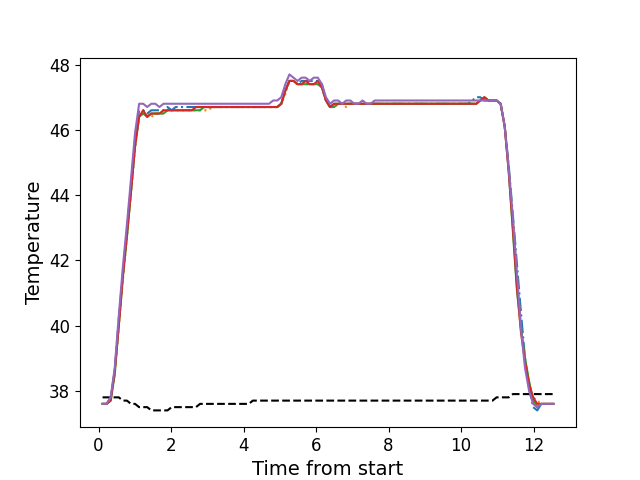

Values plotted in this chart, from the file beside it:
, times, neutral, z1, z2, z3, z4, z5
0, 0.1086, 37.8, 37.6, 37.6, 37.6, 37.6, 37.6
1, 0.2203, 37.8, 37.6, 37.6, 37.6, 37.6, 37.6
2, 0.3329, 37.8, 37.8, 37.7, 37.7, 37.7, 37.8
3, 0.4445, 37.8, 38.6, 38.5, 38.5, 38.6, 38.7
4, 0.5566, 37.8, 40.2, 40.0, 40.0, 40.0, 40.3
5, 0.6693, 37.7, 41.6, 41.4, 41.5, 41.5, 41.8
6, 0.7809, 37.7, 42.9, 42.7, 42.7, 42.8, 43.1
7, 0.8935, 37.6, 44.3, 44.1, 44.1, 44.1, 44.5
8, 1.005, 37.6, 45.7, 45.4, 45.5, 45.5, 45.9
9, 1.118, 37.5, 46.6, 46.4, 46.4, 46.4, 46.8
10, 1.229, 37.5, 46.6, 46.5, 46.5, 46.6, 46.8
11, 1.341, 37.5, 46.5, 46.4, 46.4, 46.4, 46.7
12, 1.454, 37.4, 46.6, 46.4, 46.5, 46.5, 46.8
13, 1.565, 37.4, 46.6, 46.5, 46.5, 46.5, 46.8
14, 1.678, 37.4, 46.6, 46.5, 46.5, 46.5, 46.7
15, 1.79, 37.4, 46.6, 46.5, 46.5, 46.6, 46.8
16, 1.902, 37.4, 46.7, 46.6, 46.6, 46.6, 46.8
17, 2.014, 37.5, 46.6, 46.6, 46.6, 46.6, 46.8
18, 2.126, 37.5, 46.7, 46.6, 46.6, 46.6, 46.8
19, 2.238, 37.5, 46.7, 46.6, 46.6, 46.6, 46.8
20, 2.351, 37.5, 46.7, 46.6, 46.6, 46.6, 46.8
21, 2.462, 37.5, 46.7, 46.6, 46.6, 46.6, 46.8
22, 2.574, 37.5, 46.7, 46.6, 46.6, 46.6, 46.8
23, 2.687, 37.5, 46.7, 46.6, 46.6, 46.7, 46.8
24, 2.798, 37.6, 46.7, 46.6, 46.6, 46.7, 46.8
25, 2.91, 37.6, 46.7, 46.6, 46.7, 46.7, 46.8
26, 3.022, 37.6, 46.7, 46.6, 46.7, 46.7, 46.8
27, 3.135, 37.6, 46.7, 46.7, 46.7, 46.7, 46.8
28, 3.247, 37.6, 46.7, 46.7, 46.7, 46.7, 46.8
29, 3.359, 37.6, 46.7, 46.7, 46.7, 46.7, 46.8
30, 3.47, 37.6, 46.7, 46.7, 46.7, 46.7, 46.8
31, 3.582, 37.6, 46.7, 46.7, 46.7, 46.7, 46.8
32, 3.695, 37.6, 46.7, 46.7, 46.7, 46.7, 46.8
33, 3.807, 37.6, 46.7, 46.7, 46.7, 46.7, 46.8
34, 3.919, 37.6, 46.7, 46.7, 46.7, 46.7, 46.8
35, 4.031, 37.6, 46.7, 46.7, 46.7, 46.7, 46.8
36, 4.144, 37.6, 46.7, 46.7, 46.7, 46.7, 46.8
37, 4.255, 37.7, 46.7, 46.7, 46.7, 46.7, 46.8
38, 4.368, 37.7, 46.7, 46.7, 46.7, 46.7, 46.8
39, 4.479, 37.7, 46.7, 46.7, 46.7, 46.7, 46.8
40, 4.591, 37.7, 46.7, 46.7, 46.7, 46.7, 46.8
41, 4.704, 37.7, 46.7, 46.7, 46.7, 46.7, 46.8
42, 4.815, 37.7, 46.7, 46.7, 46.7, 46.7, 46.9
43, 4.928, 37.7, 46.7, 46.7, 46.7, 46.7, 46.9
44, 5.04, 37.7, 46.8, 46.8, 46.8, 46.8, 47.0
45, 5.152, 37.7, 47.2, 47.1, 47.2, 47.2, 47.4
46, 5.264, 37.7, 47.5, 47.5, 47.5, 47.5, 47.7
47, 5.376, 37.7, 47.5, 47.5, 47.5, 47.5, 47.6
48, 5.488, 37.7, 47.4, 47.4, 47.4, 47.4, 47.5
49, 5.601, 37.7, 47.5, 47.4, 47.4, 47.4, 47.6
50, 5.712, 37.7, 47.5, 47.4, 47.4, 47.5, 47.6
51, 5.825, 37.7, 47.5, 47.4, 47.4, 47.4, 47.5
52, 5.936, 37.7, 47.5, 47.4, 47.4, 47.4, 47.6
53, 6.048, 37.7, 47.5, 47.4, 47.4, 47.5, 47.6
54, 6.161, 37.7, 47.4, 47.3, 47.3, 47.3, 47.4
55, 6.272, 37.7, 46.9, 46.9, 46.9, 46.9, 47.0
56, 6.384, 37.7, 46.7, 46.7, 46.7, 46.7, 46.8
57, 6.497, 37.7, 46.8, 46.7, 46.7, 46.8, 46.9
58, 6.608, 37.7, 46.8, 46.8, 46.8, 46.8, 46.9
59, 6.721, 37.7, 46.8, 46.8, 46.8, 46.8, 46.8
... 52 more rows
